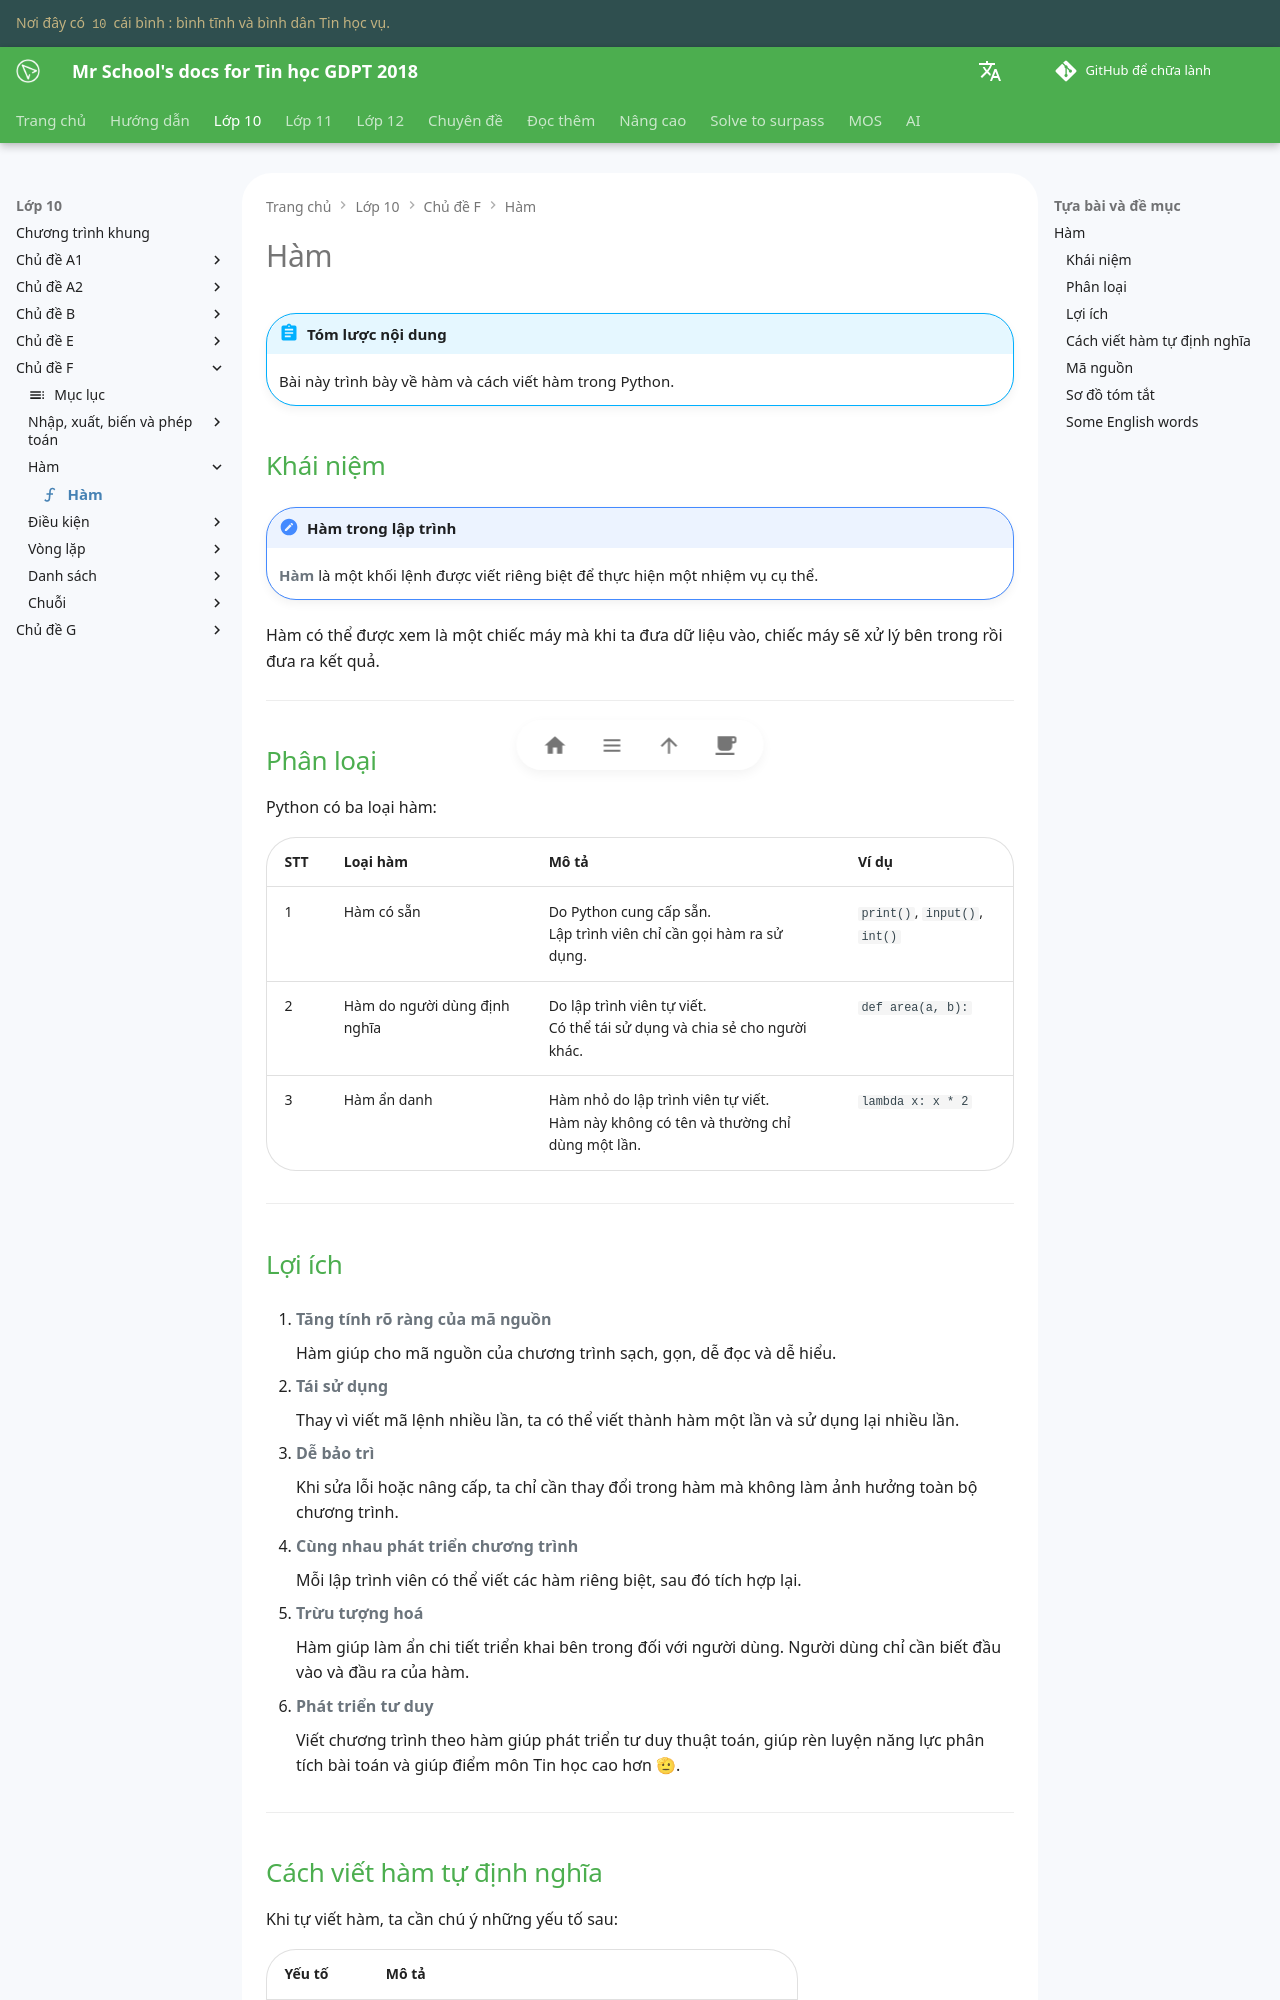

repository: vtchitruong/vtchitruong.github.io · page: grade-10/topic-F/function/index.html · generator: mkdocs

---
icon: material/function
---

# Hàm

!!! abstract "Tóm lược nội dung"

    Bài này trình bày về hàm và cách viết hàm trong Python.

## Khái niệm

!!! note "Hàm trong lập trình"

    **Hàm** là một khối lệnh được viết riêng biệt để thực hiện một nhiệm vụ cụ thể.

Hàm có thể được xem là một chiếc máy mà khi ta đưa dữ liệu vào, chiếc máy sẽ xử lý bên trong rồi đưa ra kết quả.

---

## Phân loại

Python có ba loại hàm:

| STT | Loại hàm | Mô tả | Ví dụ |
| --- | --- | --- | --- |
| 1 | Hàm có sẵn | Do Python cung cấp sẵn. <br> Lập trình viên chỉ cần gọi hàm ra sử dụng. | `print()`, `input()`, `int()` |
| 2 | Hàm do người dùng định nghĩa | Do lập trình viên tự viết. <br> Có thể tái sử dụng và chia sẻ cho người khác. | `def area(a, b):` |
| 3 | Hàm ẩn danh | Hàm nhỏ do lập trình viên tự viết. <br> Hàm này không có tên và thường chỉ dùng một lần. | `lambda x: x * 2` |

---
